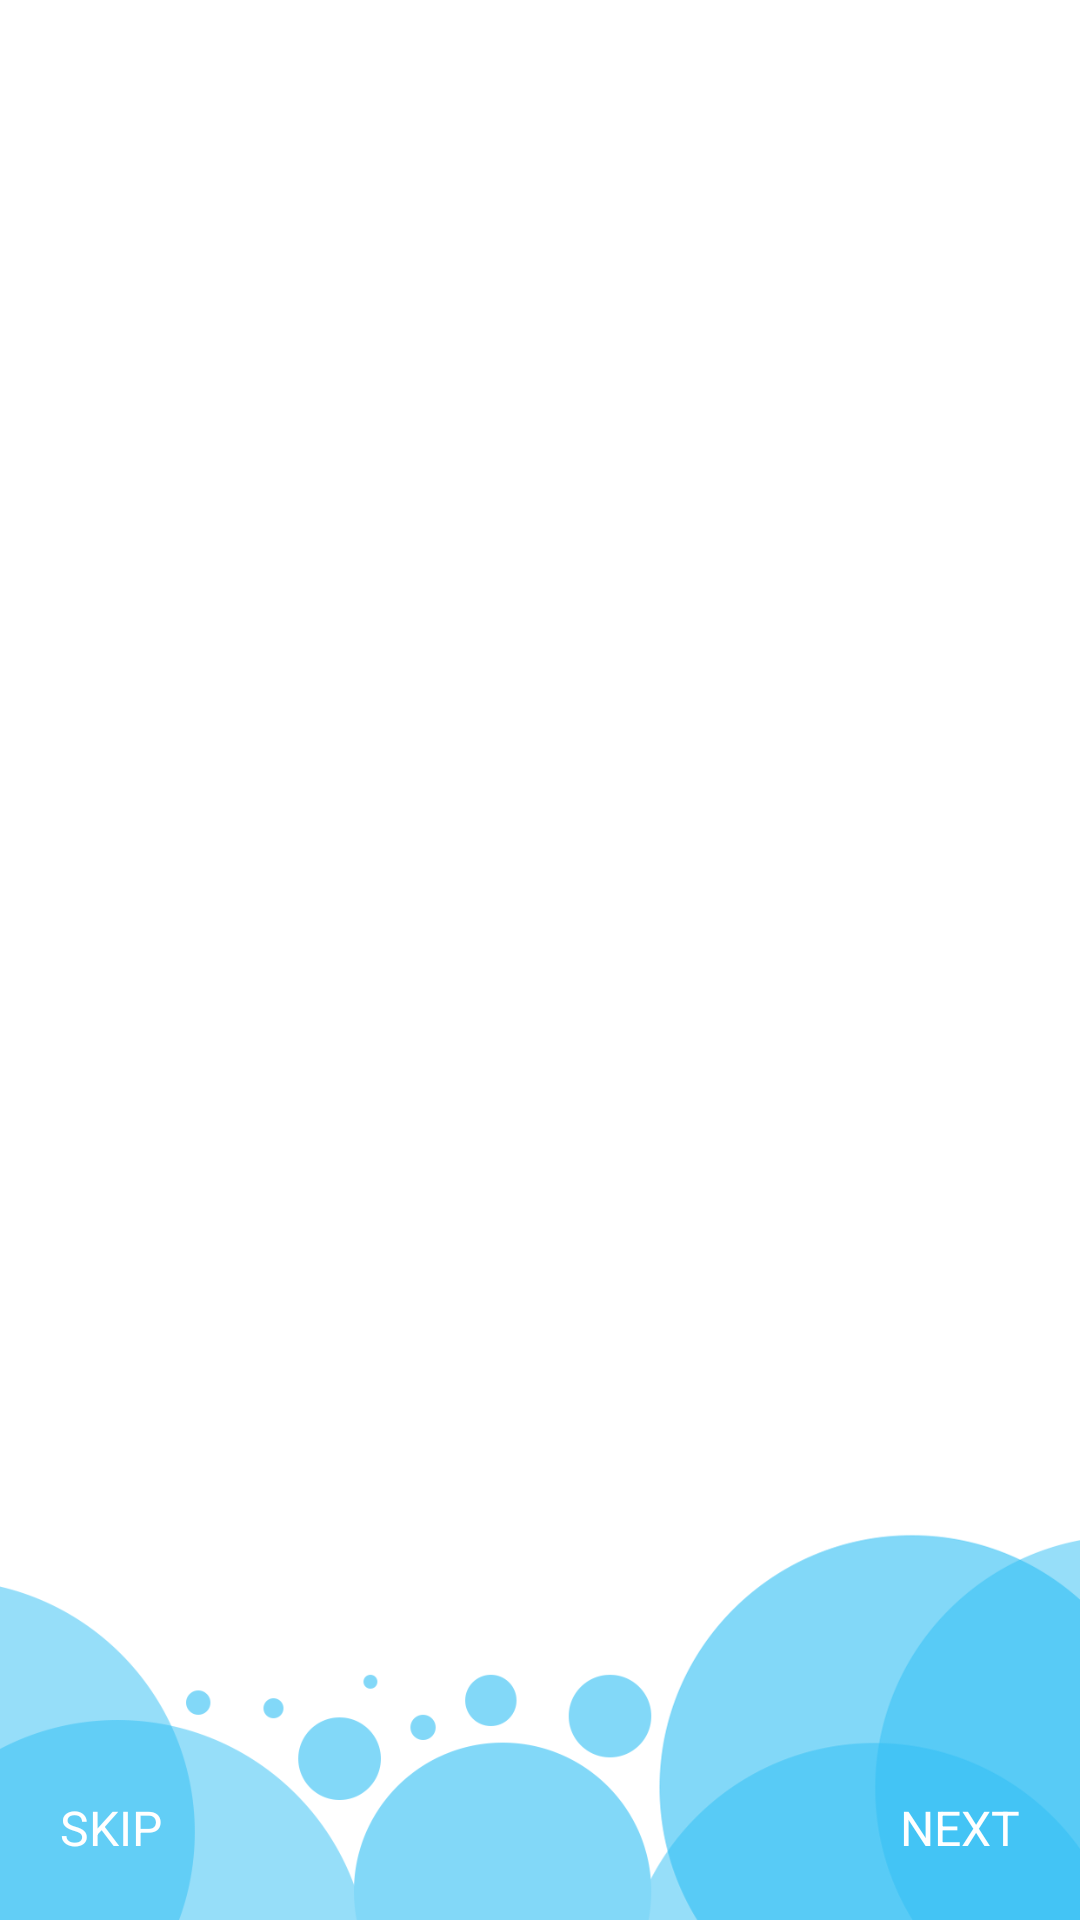

Produce the Android XML layout that renders to this screen, including the resource entries it uses.
<!-- AndroidManifest.xml: application theme Theme.ChatsApp -->
<!-- res/layout/activity_wtslider.xml -->
<?xml version="1.0" encoding="utf-8"?>
<RelativeLayout
    xmlns:android="http://schemas.android.com/apk/res/android"
    xmlns:tools="http://schemas.android.com/tools"
    android:layout_width="match_parent"
    android:layout_height="match_parent"
    android:background="@drawable/ic_wtslider"
    tools:context=".wtslider.ActivityWtslider">

    <androidx.viewpager.widget.ViewPager
        android:id="@+id/view_pager"
        android:layout_width="match_parent"
        android:layout_height="match_parent" />

    <View
        android:layout_width="match_parent"
        android:layout_height="1dp"
        android:alpha=".5"
        android:layout_above="@id/relativeLayout_welcome"
        android:background="@android:color/white" />

    <RelativeLayout
        android:id="@+id/relativeLayout_welcome"
        android:layout_width="match_parent"
        android:layout_height="wrap_content"
        android:layout_margin="20dp"
        android:layout_alignParentBottom="true">

        <LinearLayout
            android:id="@+id/layoutDots"
            android:layout_width="match_parent"
            android:layout_height="@dimen/dots_height"
            android:layout_alignParentBottom="true"
            android:layout_marginBottom="@dimen/nav_bottom"
            android:gravity="center"
            android:orientation="horizontal"></LinearLayout>

        <TextView
            android:id="@+id/btn_next"
            android:layout_width="wrap_content"
            android:layout_height="wrap_content"
            android:layout_alignParentBottom="true"
            android:layout_alignParentEnd="true"
            android:layout_toEndOf="@id/btn_next"
            android:text="@string/Next"
            android:textSize="16sp"
            android:textColor="@color/colorWhite" />

        <TextView
            android:id="@+id/btn_skip"
            android:layout_width="wrap_content"
            android:layout_height="wrap_content"
            android:layout_alignParentBottom="true"
            android:layout_alignParentStart="true"
            android:background="@null"
            android:text="@string/Skip"
            android:textSize="16sp"
            android:textColor="@color/colorWhite" />

    </RelativeLayout>

</RelativeLayout>
<!-- resources referenced by this layout -->
<resources>
  <color name="colorWhite">#FFFFFF</color>
  <dimen name="dots_height">60dp</dimen>
  <dimen name="nav_bottom">20dp</dimen>
  <!-- drawable ic_wtslider: png bitmap (drawable-hdpi, 40180 bytes) -->
  <string name="Next">NEXT</string>
  <string name="Skip">SKIP</string>
  <style name="Theme.ChatsApp" parent="Theme.MaterialComponents.DayNight.DarkActionBar">
  
          
          <item name="colorPrimary">@color/colorPrimary</item>
          <item name="colorPrimaryVariant">@color/colorPrimary</item>
          <item name="colorOnPrimary">@color/white</item>
          
          <item name="colorSecondary">@color/teal_200</item>
          <item name="colorSecondaryVariant">@color/teal_700</item>
          <item name="colorOnSecondary">@color/black</item>
          
          <item name="android:statusBarColor" tools:targetApi="l">?attr/colorPrimaryVariant</item>
          
      </style>
  <color name="colorPrimary">#2CBFF4</color>
  <color name="white">#FFFFFFFF</color>
  <color name="teal_200">#2CBFF4</color>
  <color name="teal_700">#FF018786</color>
  <color name="black">#FF000000</color>
</resources>
